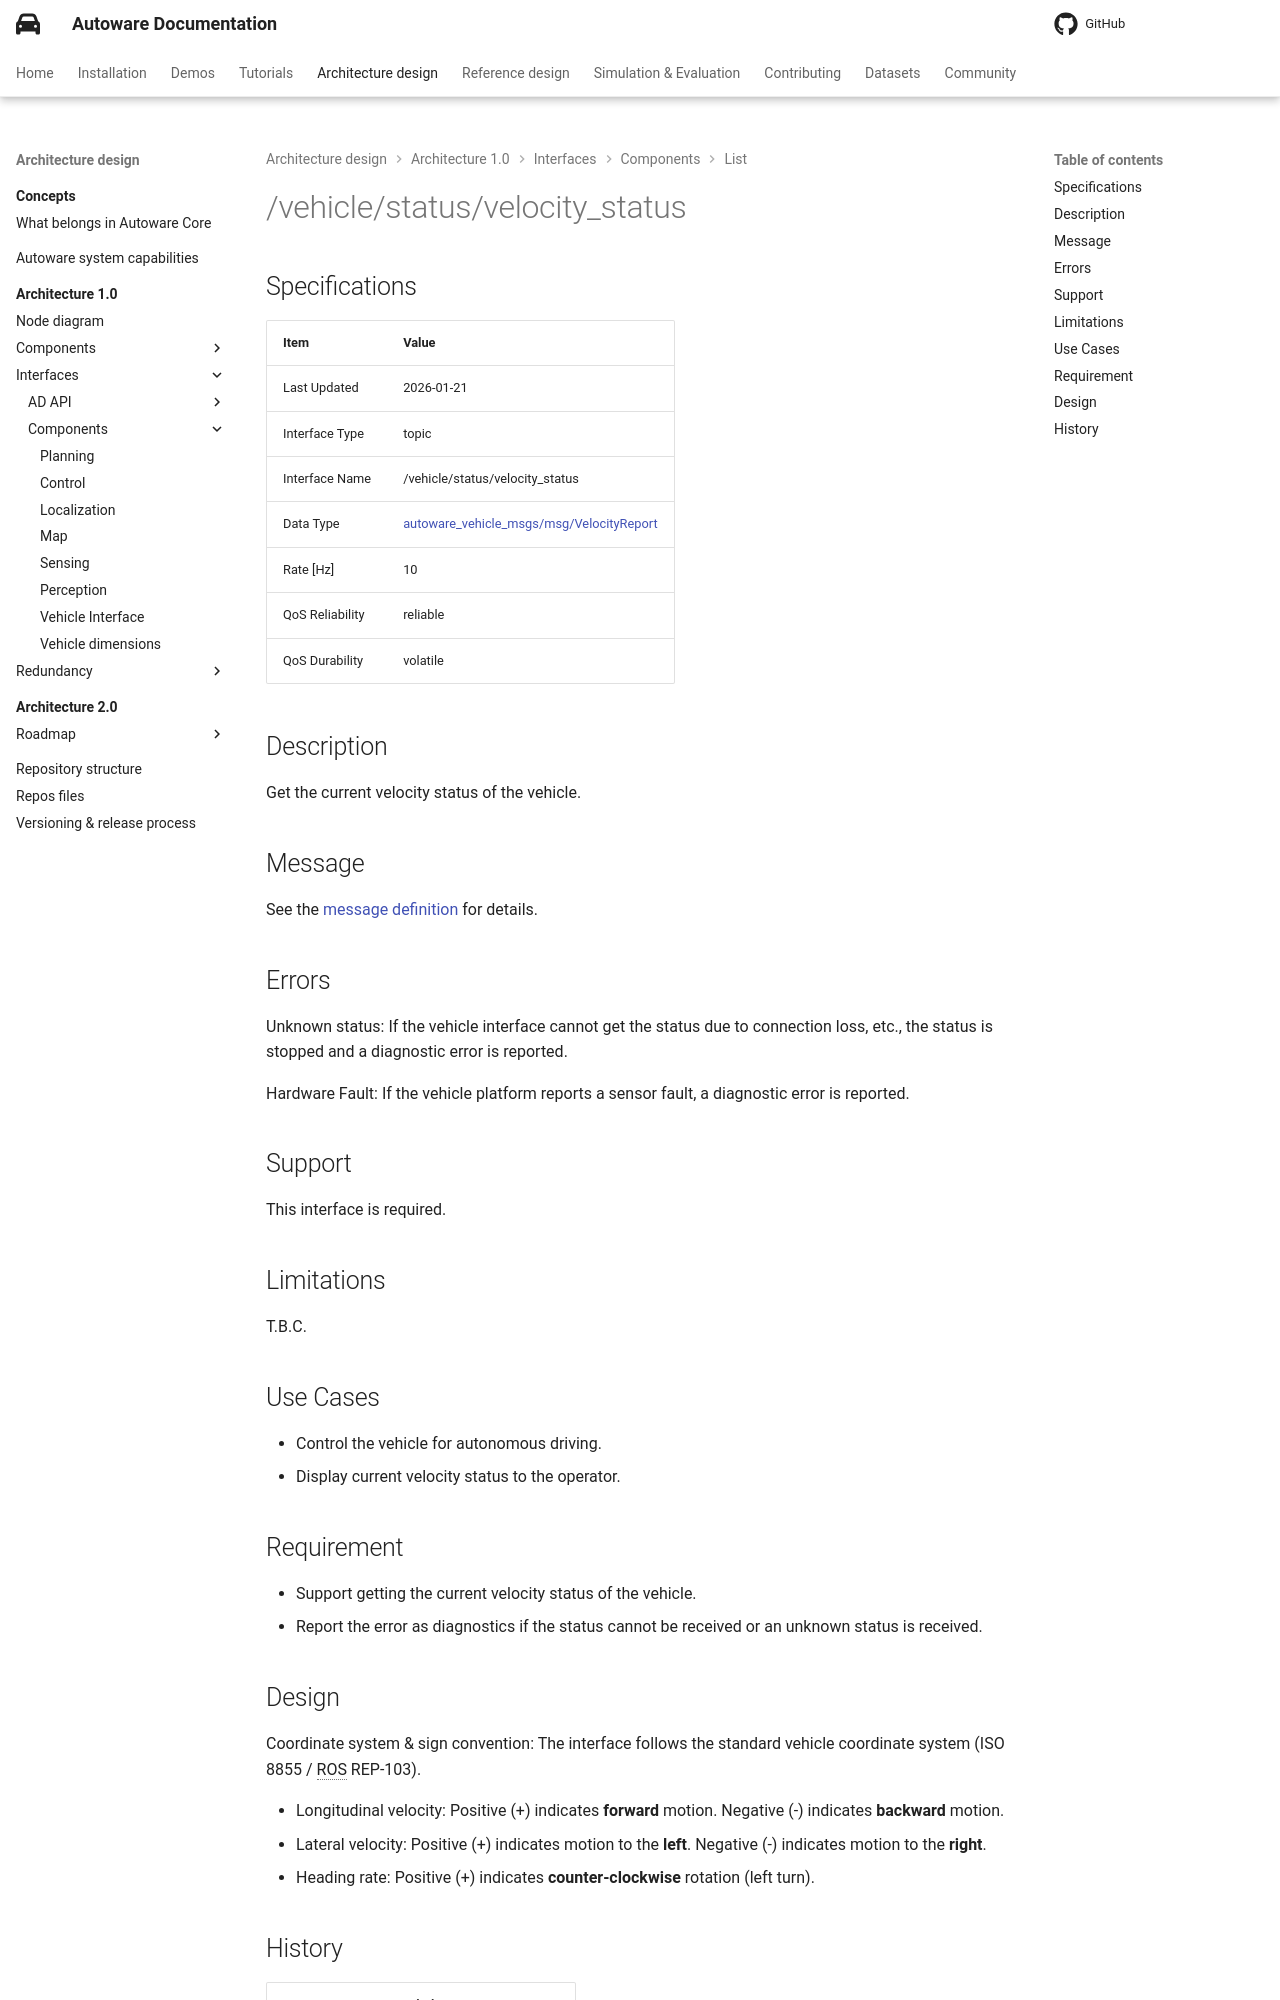

repository: autowarefoundation/autoware-documentation · page: pr-803/design/autoware-architecture-v1/interfaces/components/list/vehicle-status-velocity-status/index.html · generator: mkdocs

---
last_updated: 2026-01-21
interface_type: topic
interface_name: /vehicle/status/velocity_status
data_type_name: autoware_vehicle_msgs/msg/VelocityReport
data_type_link: https://github.com/autowarefoundation/autoware_msgs/blob/main/autoware_vehicle_msgs/msg/VelocityReport.msg
rate: 10
qos_reliability: reliable
qos_durability: volatile
qos_depth: 1
---

# {{ interface_name }}

## Specifications

{% include 'design/autoware-architecture-v1/interfaces/templates/topic.jinja2' %}

## Description

Get the current velocity status of the vehicle.

## Message

See the [message definition]({{ data_type_link }}) for details.

## Errors

Unknown status: If the vehicle interface cannot get the status due to connection loss, etc., the status is stopped and a diagnostic error is reported.

Hardware Fault: If the vehicle platform reports a sensor fault, a diagnostic error is reported.

## Support

This interface is required.

## Limitations

T.B.C.

## Use Cases

- Control the vehicle for autonomous driving.
- Display current velocity status to the operator.

## Requirement

- Support getting the current velocity status of the vehicle.
- Report the error as diagnostics if the status cannot be received or an unknown status is received.
